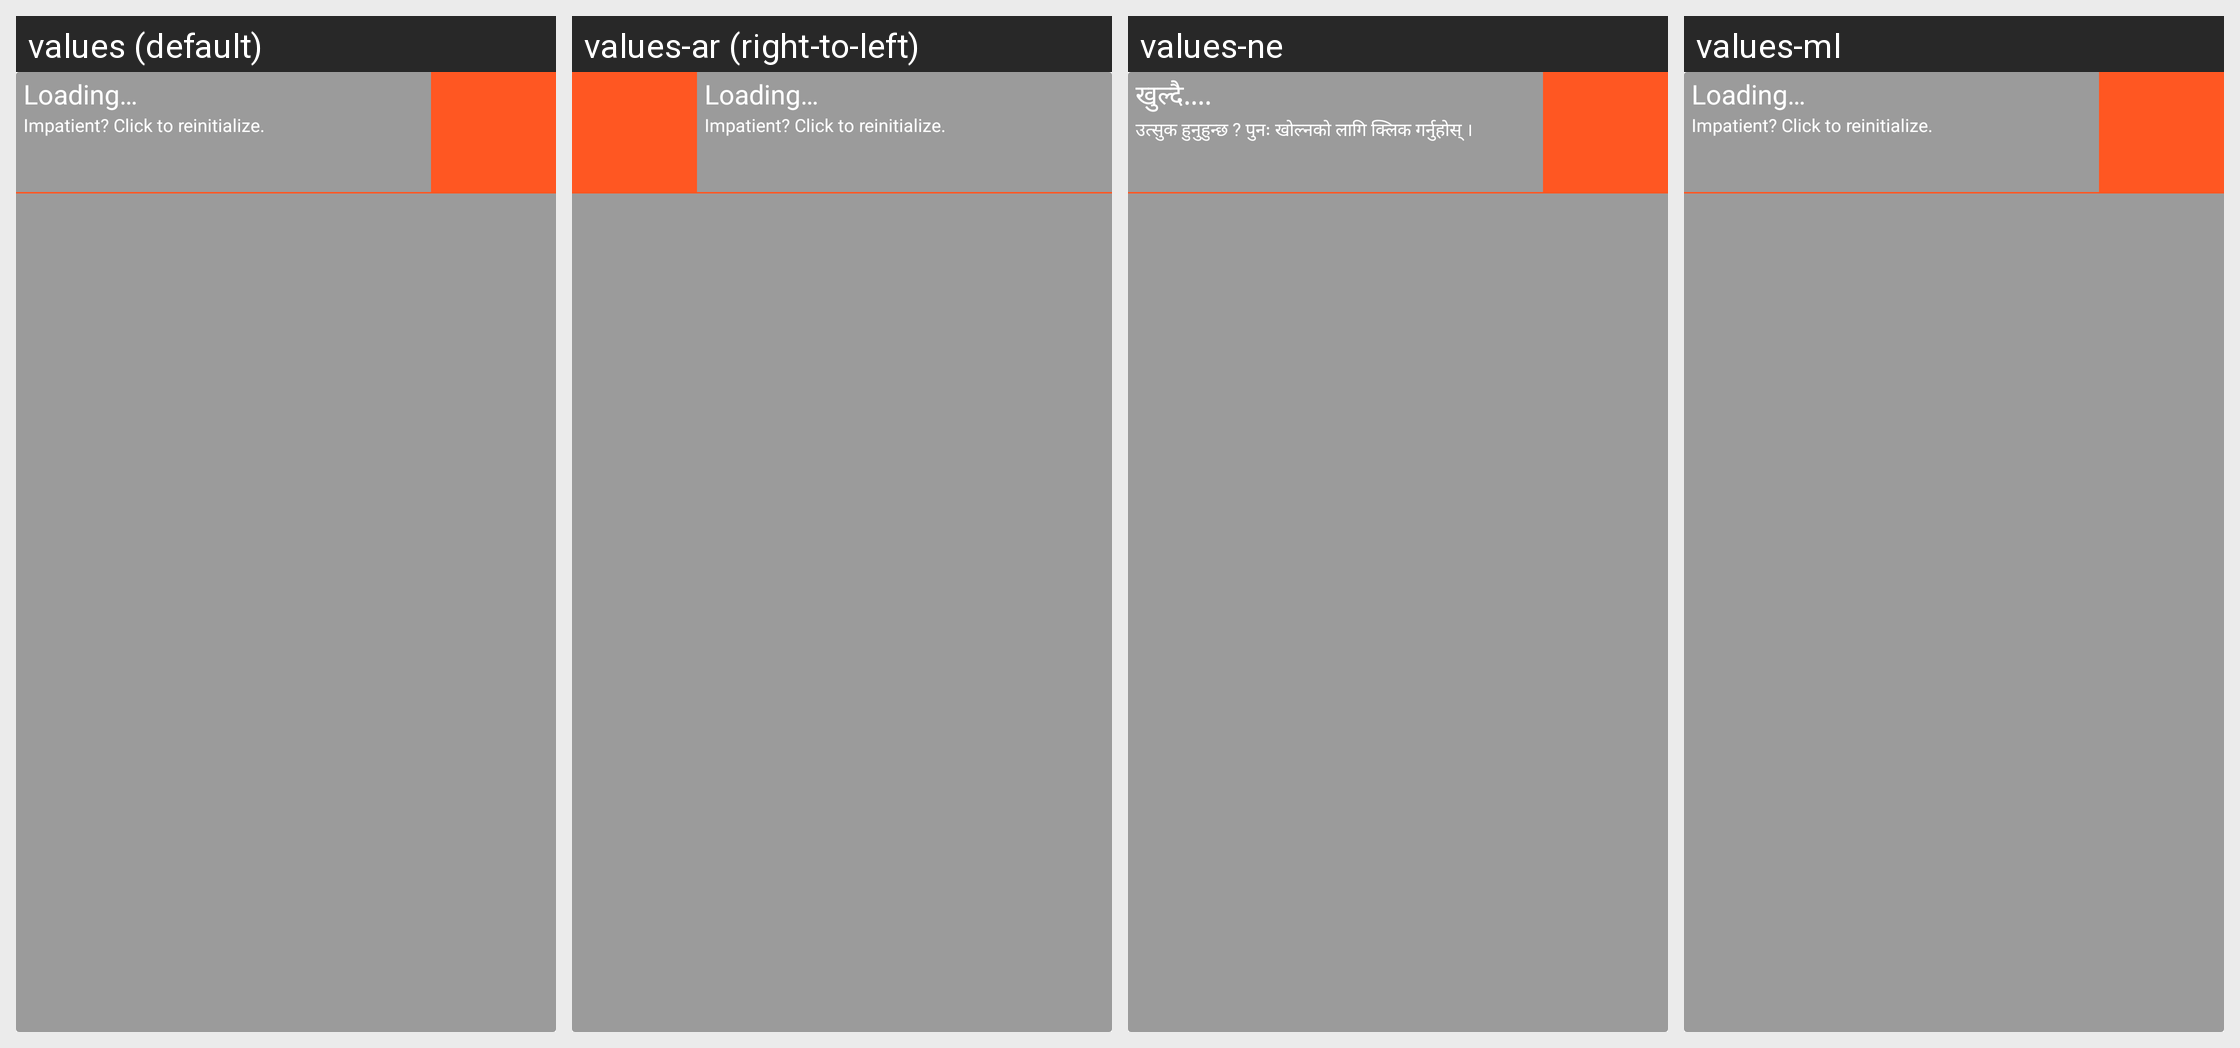

This grid shows one Android layout under several languages. Give, for every string resource on the screen, its name, the default text and each shown locale's text.
Android screen res/layout/widget2x4.xml rendered under 4 locales, left to right: values (default), values-ar (right-to-left), values-ne, values-ml. Device: Nexus 5 (rendered at 1080×1920; each locale shown at half size, 540×960, under a caption strip naming it); theme Theme.AppCompat.Light.NoActionBar.
Other locales in the repository, not shown: values-af, values-am, values-as, values-az, values-be, values-bg, values-bn, values-bs, values-ca, values-cs, values-da, values-de, values-el, values-en-rAU, values-en-rCA, values-en-rGB, values-en-rXC, values-es, values-es-rUS, values-et, values-eu, values-fa, values-fi, values-fr, values-fr-rCA, values-gl, values-gu, values-hi, values-hr, values-hu, values-hy, values-in, values-is, values-it, values-iw, values-ja, values-ka, values-kk, values-km, values-kn, values-ko, values-ky, values-lo, values-lt, values-lv, values-mk, values-mn, values-mr, values-ms, values-my, values-nb, values-nl, values-or, values-pa, values-pl, values-pt, values-pt-rBR, values-pt-rPT, values-ro, values-ru, values-si, values-sk, values-sl, values-sq, values-sr, values-sv, values-sw, values-ta, values-te, values-th, values-tl, values-tr, values-uk, values-ur, values-uz, values-vi, values-zh-rCN, values-zh-rHK, values-zh-rTW, values-zu.
Strings drawn on this screen, with the default value and each locale's value (text and hints the layout hard-codes, and strings that could not be matched under every locale, appear in the picture but are not listed):

loading
  values: Loading…
  values-ar: Loading…  [not translated; the default value is used]
  values-ne: खुल्दै....
  values-ml: Loading…  [not translated; the default value is used]

msg_widget_loading_action
  values: Impatient? Click to reinitialize.
  values-ar: Impatient? Click to reinitialize.  [not translated; the default value is used]
  values-ne: उत्सुक हुनुहुन्छ ? पुनः खोल्नको लागि क्लिक गर्नुहोस् ।
  values-ml: Impatient? Click to reinitialize.  [not translated; the default value is used]
